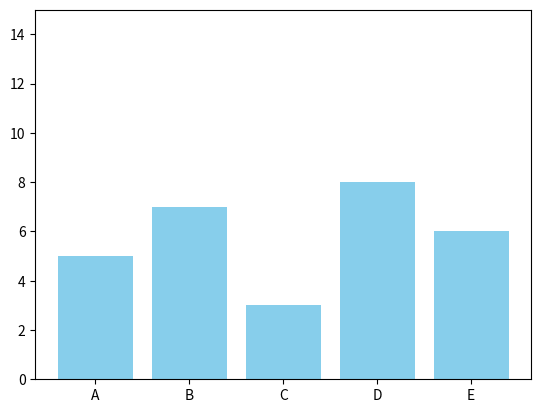

Write Python code to recreate this figure.
import matplotlib.pyplot as plt
import matplotlib.animation as animation
import numpy as np

fig, ax = plt.subplots()
categories = ['A', 'B', 'C', 'D', 'E']
values = [5, 7, 3, 8, 6]
bars = ax.bar(categories, values, color='skyblue')
ax.set_ylim(0, 15)

def animate(frame):
    
    new_values = np.random.randint(1, 15, 5)

    for bar, new_height in zip(bars, new_values):
        bar.set_height(new_height)

    return bars

ani = animation.FuncAnimation(fig, animate, interval=1000)

plt.show()
